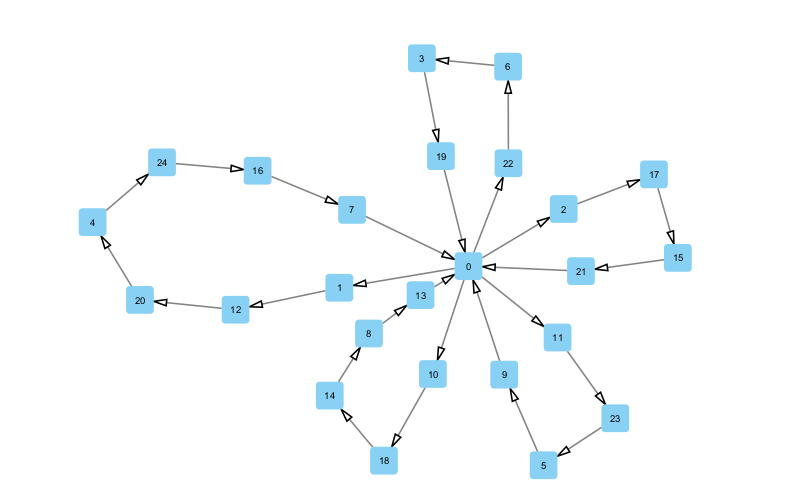

Source data for this figure (header and first rows):
Source, Target
0, 7
0, 9
0, 13
0, 19
0, 21
1, 0
2, 0
3, 6
4, 20
5, 23
6, 22
7, 16
8, 14
9, 5
10, 0
11, 0
12, 1
13, 8
14, 18
15, 17
16, 24
17, 2
18, 10
19, 3
20, 12
21, 15
22, 0
23, 11
24, 4
